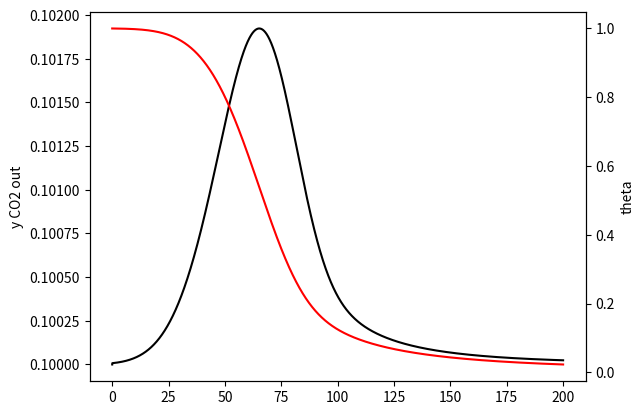

Here is the Python script that generated this plot:
import numpy as np
import matplotlib.pyplot as plt

N = 40001
TIME_RANGE = 200 # s
T0 = 298 # K
BETA = 4 # K / s
Y0 = 0.1
TH0 = 1
P = 5 # bar
MAX_CAPAC = 100

KA0 = 25
EA = 1000
KD0 = 10**4
ED = 4209

def ka(T):
    return KA0 * np.exp(-EA/T)

def kd(T):
    return KD0 * np.exp(-ED/T)

def adsorb(p_co2, th, T, dt):
    # Calculate rate constants
    k_a = ka(T)
    k_d = kd(T)
    # Calculate amounts adsorbed and desorbed
    r_ads = k_a * p_co2 * (1 - th)
    r_des = k_d * th
    # Difference is rate of change...
    roc = r_des - r_ads
    # Calculate changes
    dpdt = roc
    dthdt = -roc / MAX_CAPAC
    # Lastly, calculate new stuffs
    p_co2 = p_co2 + dpdt * dt
    th = th + dthdt * dt
    return p_co2, th

if __name__ == "__main__":
    # Variables
    time_arr = np.linspace(0, TIME_RANGE, N)
    y  = np.zeros(N); y[0]  = Y0
    th = np.zeros(N); th[0] = TH0

    dt = TIME_RANGE / (N - 1)

    for i, t in enumerate(time_arr):
        if (i == 0): 
            continue
        # Calculate temperature by linear ramping
        T = T0 + t * BETA
        # Antoine's
        p = Y0 * P

        p, th[i] = adsorb(p, th[i-1], T, dt)
        y[i] = p / P

    fig, ax = plt.subplots()
    ax2 = ax.twinx()

    ax.plot(time_arr, y, 'k-')
    ax.set_ylabel('y CO2 out')
    ax2.plot(time_arr, th, 'r-')
    ax2.set_ylabel('theta')
    plt.show()
